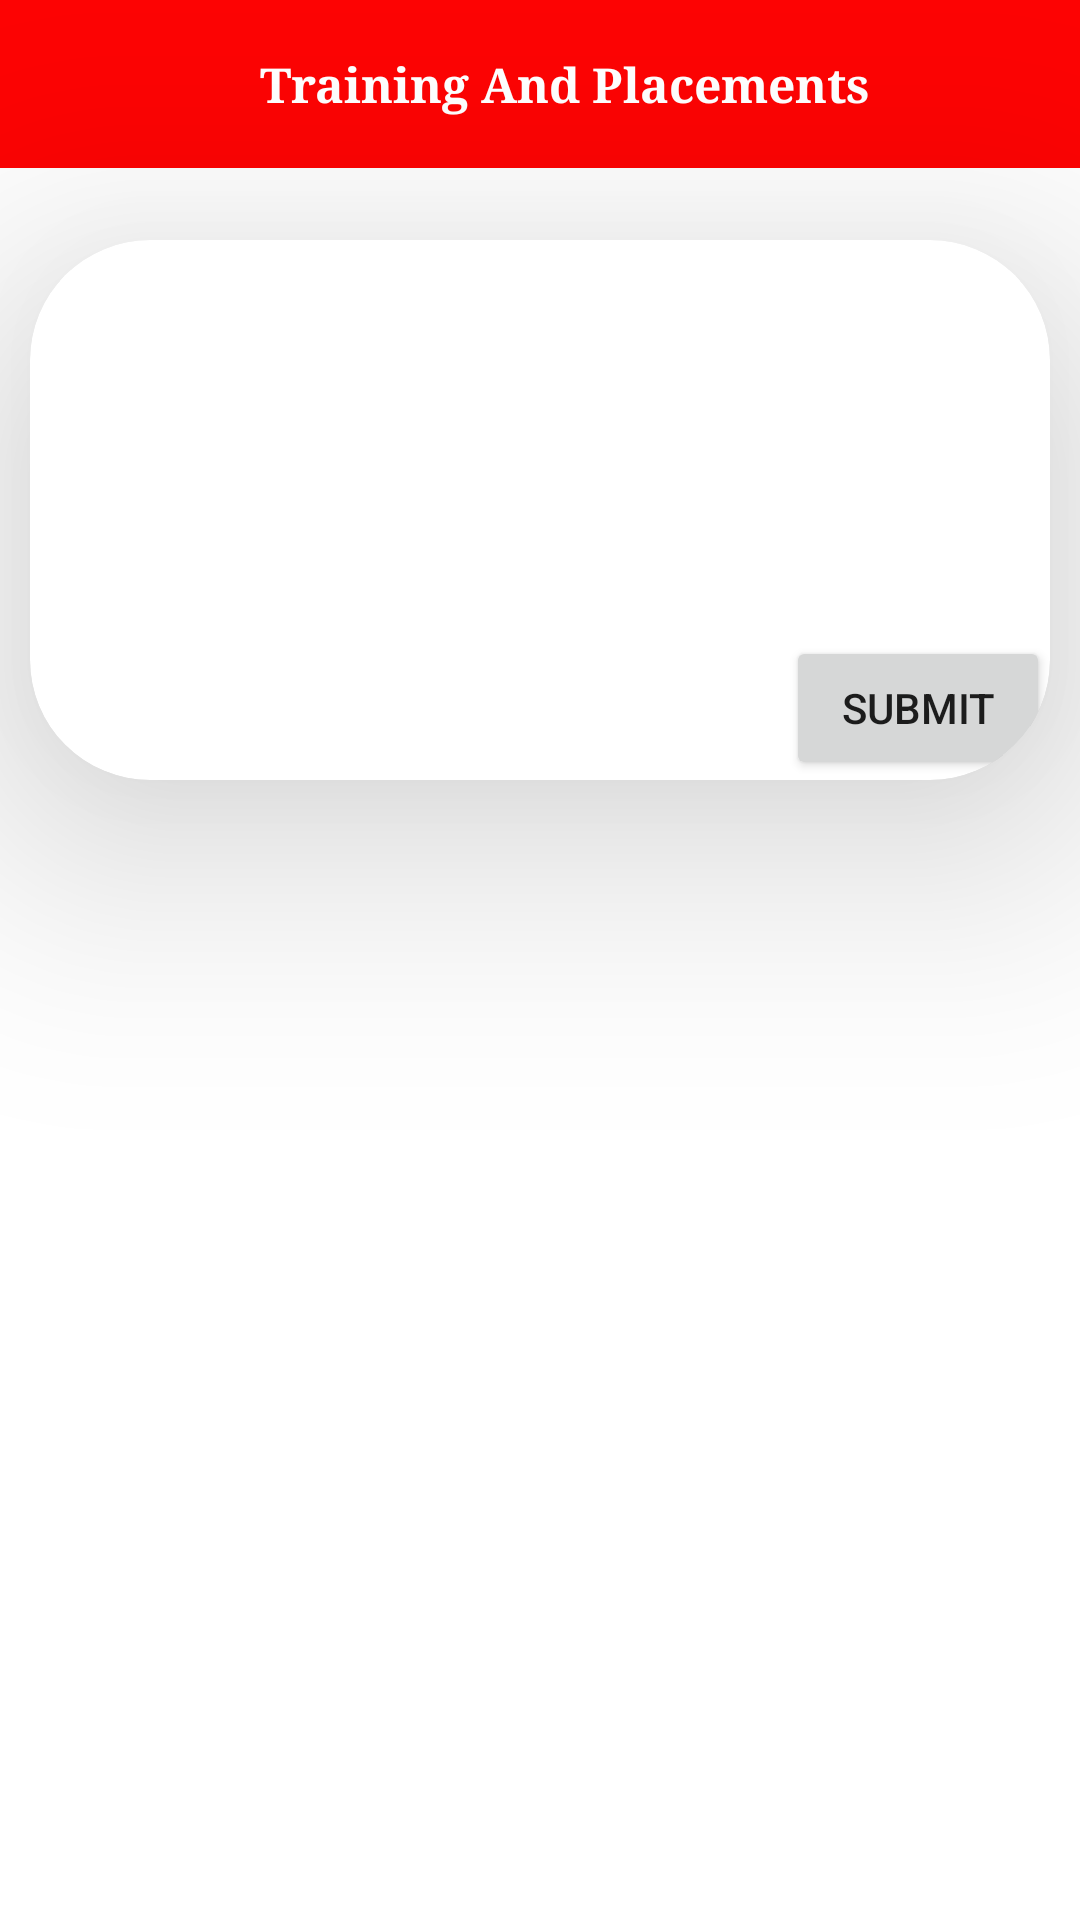

Produce the Android XML layout that renders to this screen, including the resource entries it uses.
<!-- AndroidManifest.xml: application theme Theme.Bsiotr_TPC -->
<!-- res/layout/activity_edu_tech_hobbies_edit.xml -->
<?xml version="1.0" encoding="utf-8"?>
<RelativeLayout xmlns:android="http://schemas.android.com/apk/res/android"
    xmlns:app="http://schemas.android.com/apk/res-auto"
    xmlns:tools="http://schemas.android.com/tools"
    android:layout_width="match_parent"
    android:layout_height="match_parent"
    tools:context=".navigationbar_option_layout.edu_tech_hobbies_edit">
<include layout="@layout/toolbar"/>
    <androidx.cardview.widget.CardView
        android:layout_width="match_parent"
        android:layout_height="180dp"
        android:layout_marginTop="80dp"
        android:layout_marginLeft="10dp"
        android:layout_marginRight="10dp"
        app:cardCornerRadius="40dp"
        app:cardElevation="50dp">
        <RelativeLayout
            android:layout_width="match_parent"
            android:layout_height="match_parent">
        <com.google.android.material.textfield.TextInputLayout
            android:id="@+id/edit_details"
            android:layout_width="match_parent"
            android:layout_height="100dp"
            android:layout_marginTop="10dp"
            android:layout_centerHorizontal="true"
            android:layout_marginLeft="10dp"
            android:layout_marginRight="10dp"
            android:layout_marginBottom="80dp"
            android:textSize="10dp">

            <com.google.android.material.textfield.TextInputEditText

                android:layout_width="match_parent"
                android:layout_height="100dp"
                android:background="#FFFFFF"
                android:ems="10"
                android:gravity="center_vertical"
                android:inputType="text"
                android:singleLine="false"
                android:textColor="@color/red"
                android:textSize="10dp"
                android:textStyle="normal|italic"></com.google.android.material.textfield.TextInputEditText>
        </com.google.android.material.textfield.TextInputLayout>

        <Button
            android:layout_width="wrap_content"
            android:layout_height="wrap_content"
            android:layout_alignParentRight="true"
            android:text="Submit"
            android:id="@+id/submit_edu_tech_hobbies"
            android:layout_alignParentBottom="true"/></RelativeLayout>
    </androidx.cardview.widget.CardView>
</RelativeLayout>
<!-- res/layout/toolbar.xml (included above) -->
<?xml version="1.0" encoding="utf-8"?>
<androidx.appcompat.widget.Toolbar xmlns:android="http://schemas.android.com/apk/res/android"
    android:layout_width="match_parent"
    android:layout_height="wrap_content"
    xmlns:app="http://schemas.android.com/apk/res-auto"
    android:background="@color/red"
    android:id="@+id/toolbar">
    <RelativeLayout
        android:layout_width="match_parent"
        android:layout_height="40dp">
    <TextView
    android:layout_width="match_parent"
    android:layout_height="match_parent"
    android:text="Training And Placements"
        android:fontFamily="serif"
        android:textColor="@color/white"
        android:gravity="center"
        android:textStyle="bold"
        android:textSize="16dp"
        />
    </RelativeLayout>
</androidx.appcompat.widget.Toolbar>
<!-- resources referenced by this layout -->
<resources>
  <color name="red">#FFFD0303</color>
  <color name="white">#FFFFFFFF</color>
  <style name="Theme.Bsiotr_TPC" parent="Theme.MaterialComponents.Light.NoActionBar">
          
          <item name="colorPrimary">@color/red</item>
          <item name="colorPrimaryVariant">@color/red</item>
          <item name="colorOnPrimary">@color/white</item>
          
          <item name="colorSecondary">@color/teal_200</item>
          <item name="colorSecondaryVariant">@color/teal_700</item>
          <item name="colorOnSecondary">@color/black</item>
          
          <item name="android:statusBarColor" tools:targetApi="l">?attr/colorPrimaryVariant</item>
          
      </style>
  <color name="teal_200">#FF03DAC5</color>
  <color name="teal_700">#FF018786</color>
  <color name="black">#FF000000</color>
</resources>
